2-way image classification set "Kuku-Anemia.v4i.folder" from GitHub (Dani461-dev/Kuku-Anemia); label vocabulary: anemia, non anemia.

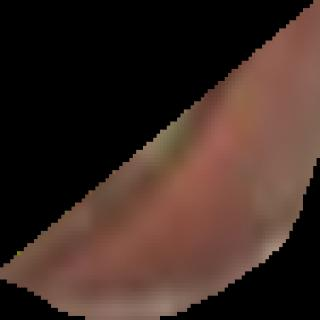
Label: non anemia

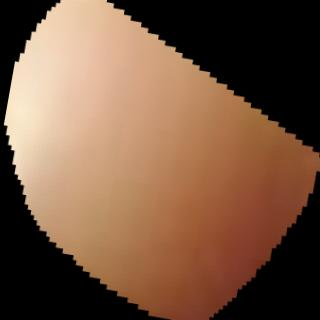
Label: non anemia

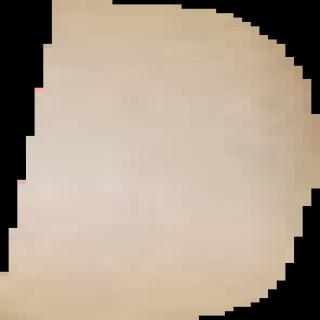
Label: anemia

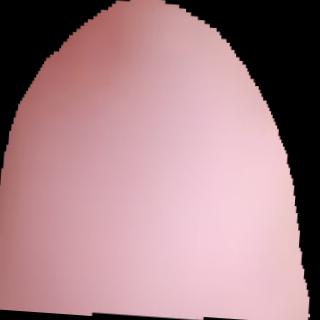
Label: non anemia

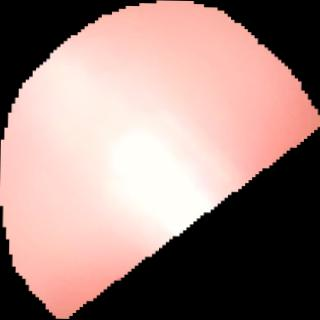
Label: anemia

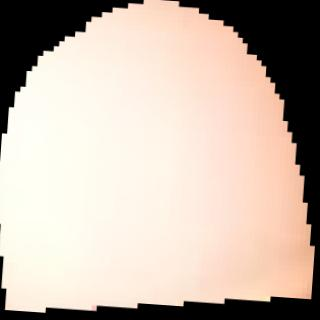
Label: anemia
